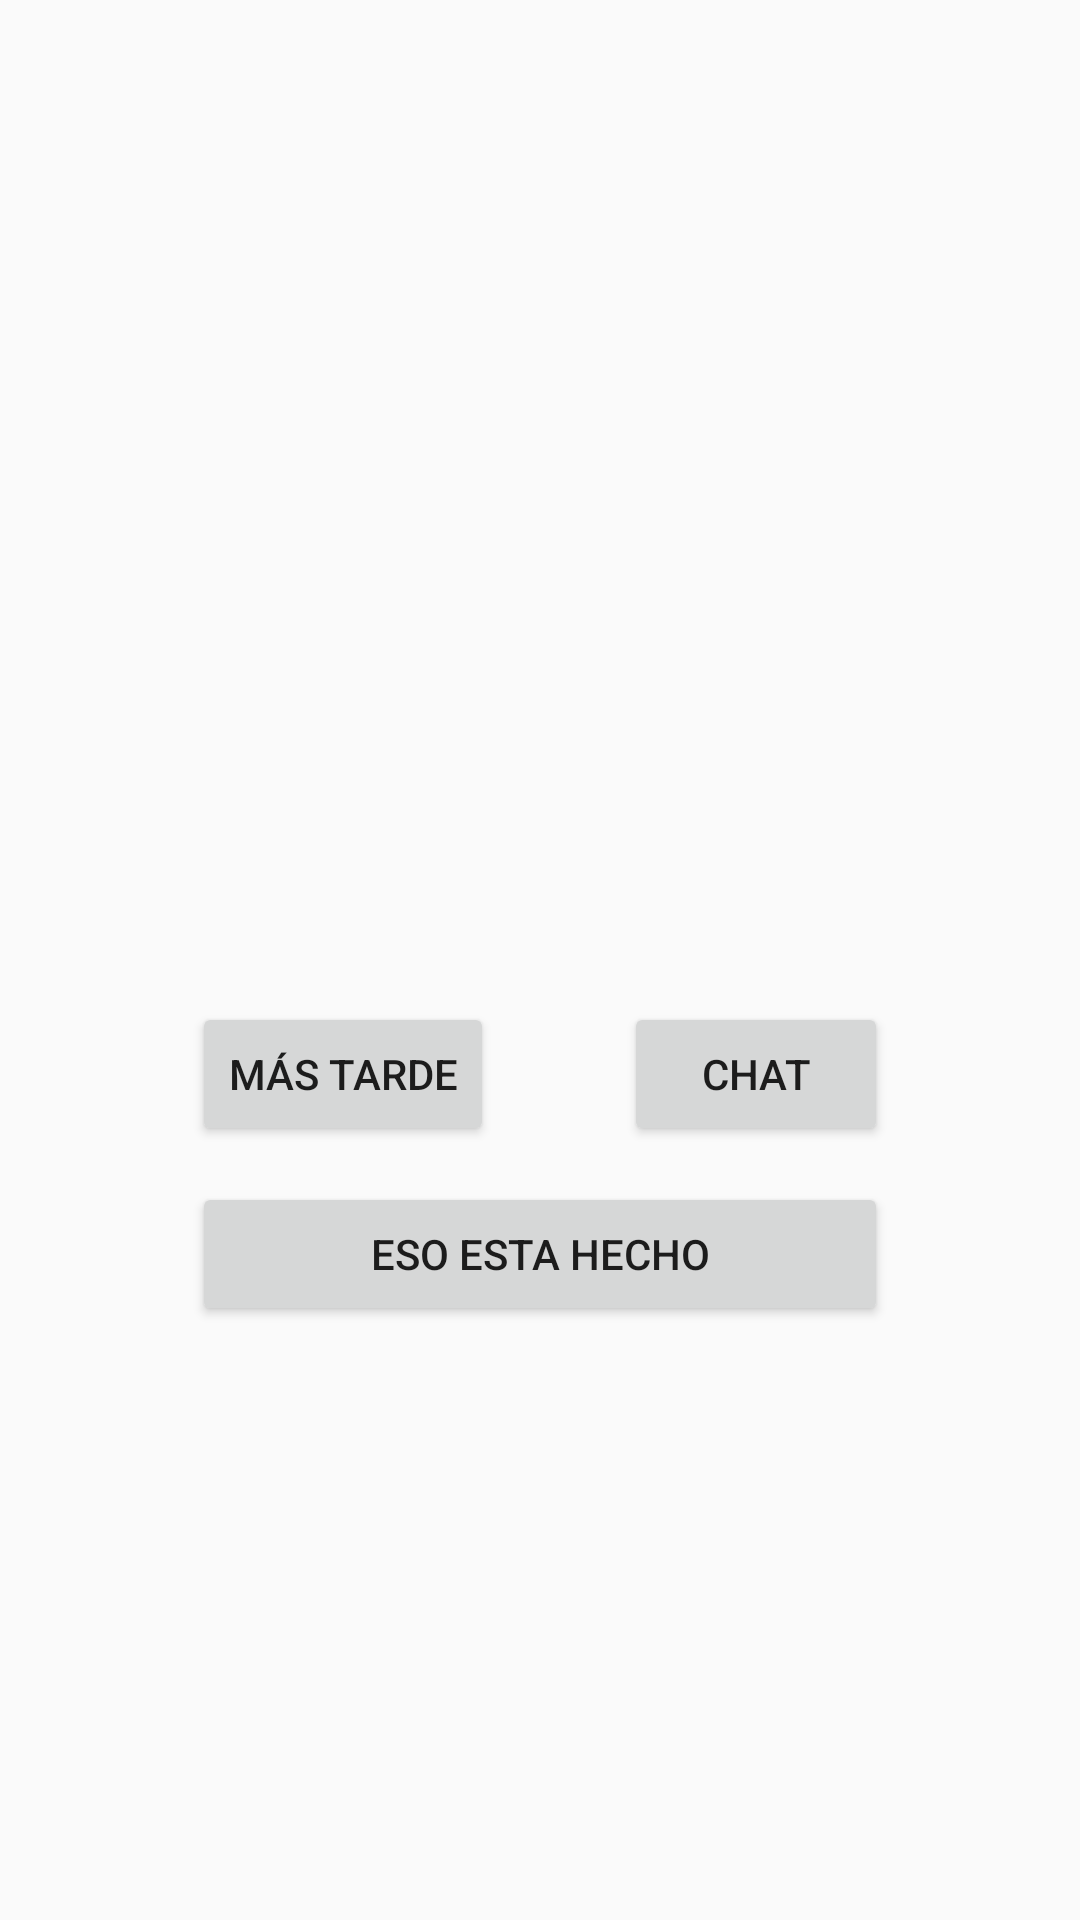

Write the Android layout XML for this screen, with the resource values it uses.
<!-- AndroidManifest.xml: application theme AppTheme -->
<!-- res/layout/activity_notifi_pantalla.xml -->
<?xml version="1.0" encoding="utf-8"?>
<RelativeLayout xmlns:android="http://schemas.android.com/apk/res/android"
    xmlns:app="http://schemas.android.com/apk/res-auto"
    xmlns:tools="http://schemas.android.com/tools"
    android:layout_width="match_parent"
    android:layout_height="match_parent"
    tools:context="srinternet.glue.NotifiPantalla">

    <ImageView
        android:id="@+id/imageView27"
        android:layout_width="232dp"
        android:layout_height="209dp"
        app:srcCompat="@drawable/boton_corazon"
        android:layout_marginTop="113dp"
        android:layout_alignParentTop="true"
        android:layout_centerHorizontal="true" />

    <Button
        android:id="@+id/chat"
        android:layout_width="wrap_content"
        android:layout_height="wrap_content"
        android:layout_alignBaseline="@+id/tarde"
        android:layout_alignBottom="@+id/tarde"
        android:layout_alignRight="@+id/imageView27"
        android:text="Chat" />

    <Button
        android:id="@+id/tarde"
        android:layout_width="wrap_content"
        android:layout_height="wrap_content"
        android:text="@string/tarde"
        android:layout_marginTop="12dp"
        android:layout_below="@+id/imageView27"
        android:layout_alignLeft="@+id/imageView27" />

    <Button
        android:id="@+id/hecho"
        android:layout_width="wrap_content"
        android:layout_height="wrap_content"
        android:layout_alignRight="@+id/chat"
        android:layout_alignLeft="@+id/tarde"
        android:layout_below="@+id/chat"
        android:layout_marginTop="12dp"
        android:text="@string/hecho" />

    <ImageView
        android:id="@+id/imageView40"
        android:layout_width="wrap_content"
        android:layout_height="wrap_content"
        app:srcCompat="@drawable/boton_mas"
        android:layout_marginTop="11dp"
        android:layout_below="@+id/texto_no"
        android:layout_centerHorizontal="true" />

    <TextView
        android:id="@+id/texto_no"
        android:layout_width="wrap_content"
        android:layout_height="wrap_content"
        android:layout_alignParentTop="true"
        android:layout_centerHorizontal="true"
        android:layout_marginTop="31dp"
        android:gravity="center"
        android:maxWidth="200dp" />

</RelativeLayout>
<!-- resources referenced by this layout -->
<resources>
  <!-- drawable boton_corazon: png bitmap (drawable, 5693 bytes) -->
  <!-- drawable boton_mas: png bitmap (drawable, 2034 bytes) -->
  <string name="hecho">Eso esta hecho</string>
  <string name="tarde">Más tarde</string>
  <style name="AppTheme" parent="Theme.AppCompat.Light.DarkActionBar">
          
          <item name="colorPrimary">@color/colorPrimary</item>
          <item name="colorPrimaryDark">@color/colorPrimaryDark</item>
          <item name="colorAccent">@color/colorAccent</item>
      </style>
  <color name="colorPrimary">#3F51B5</color>
  <color name="colorPrimaryDark">#303F9F</color>
  <color name="colorAccent">#FF4081</color>
</resources>
